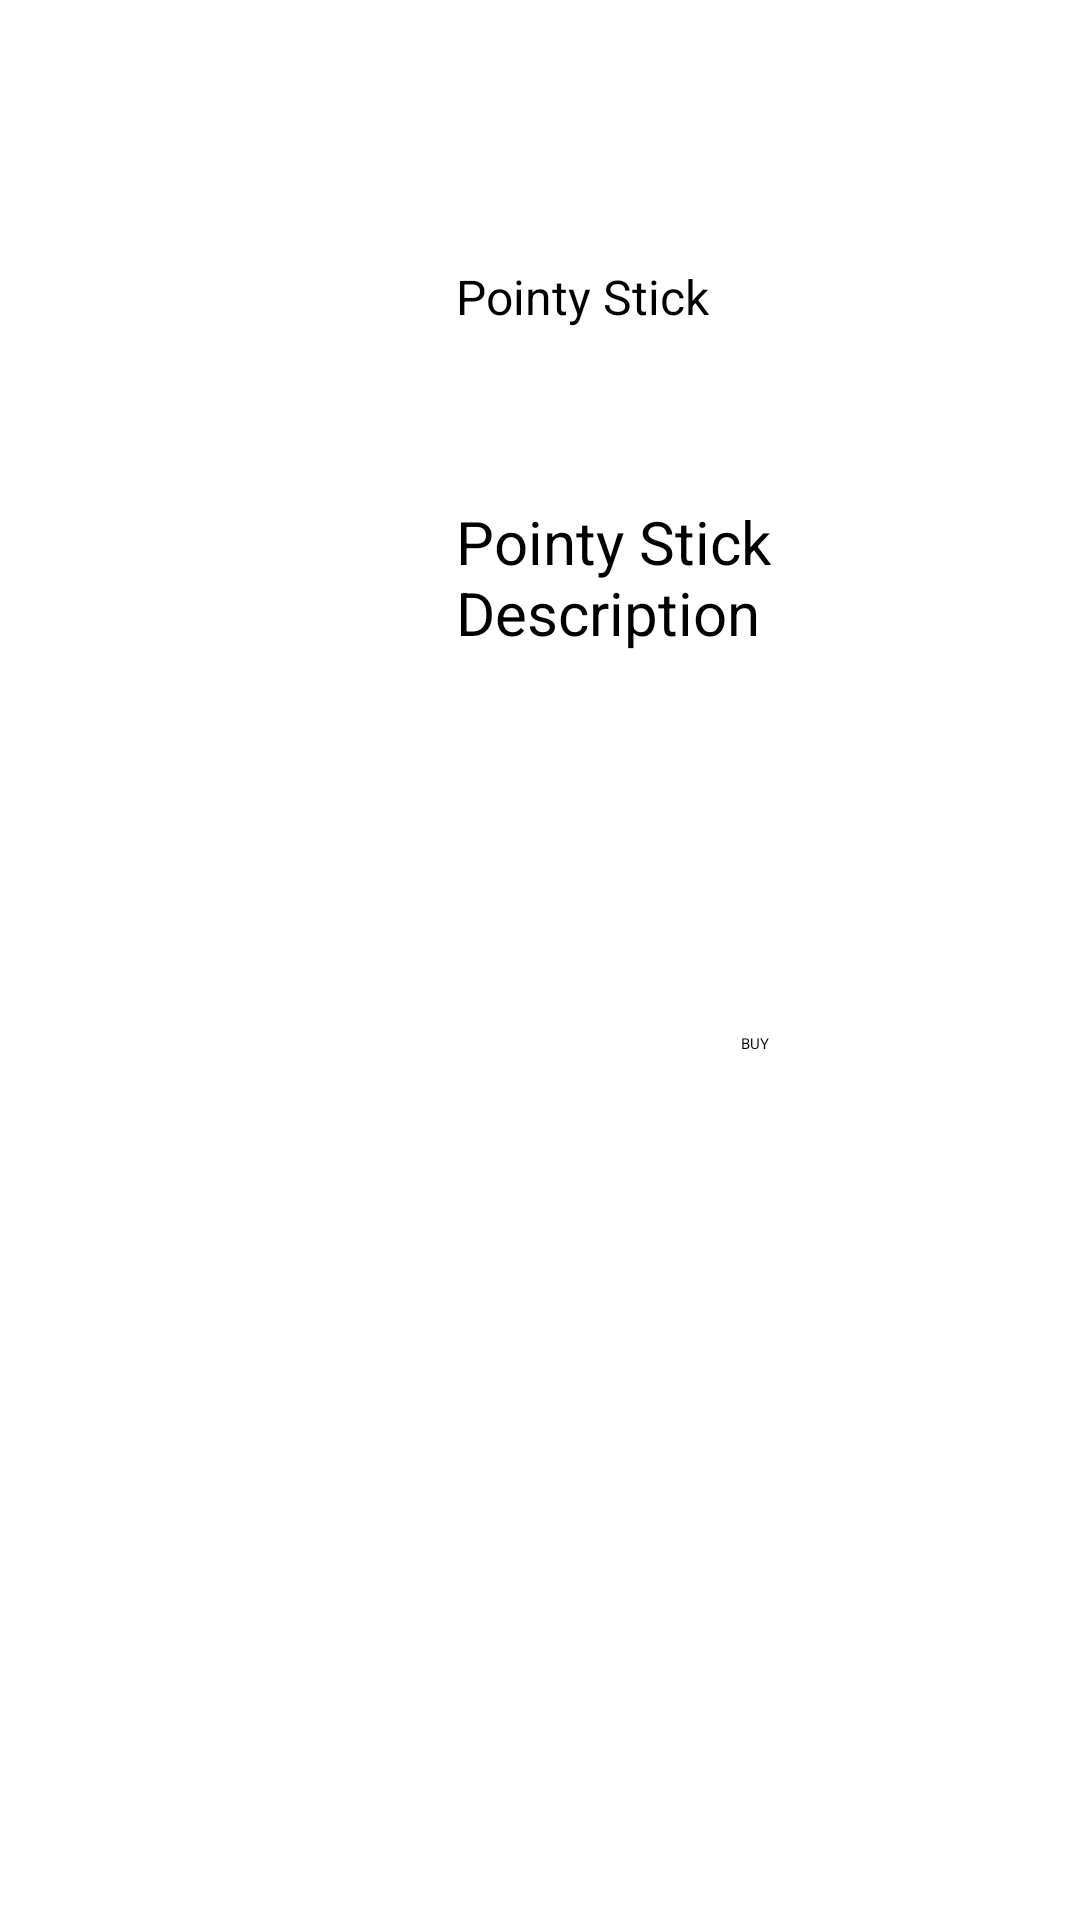

This screen was rendered from an Android layout file. Write that file and the resources it references.
<!-- AndroidManifest.xml: application theme Theme.Monsterrun -->
<!-- res/layout/fragment_item_stick.xml -->
<?xml version="1.0" encoding="utf-8"?>
<FrameLayout xmlns:android="http://schemas.android.com/apk/res/android"
    xmlns:app="http://schemas.android.com/apk/res-auto"
    xmlns:tools="http://schemas.android.com/tools"
    android:layout_width="match_parent"
    android:layout_height="match_parent"
    tools:context=".ItemFragmentStick">

    <androidx.constraintlayout.widget.ConstraintLayout
        android:layout_width="match_parent"
        android:layout_height="match_parent">

        <TextView
            android:id="@+id/textView21"
            android:layout_width="wrap_content"
            android:layout_height="35dp"
            android:layout_marginStart="16dp"
            android:layout_marginTop="88dp"
            android:text="@string/TextViewStick"
            android:textAppearance="@style/TextAppearance.AppCompat.Large"
            android:textSize="16sp"
            app:layout_constraintStart_toEndOf="@+id/imageView12"
            app:layout_constraintTop_toTopOf="parent" />

        <TextView
            android:id="@+id/textView2"
            android:layout_width="115dp"
            android:layout_height="wrap_content"
            android:layout_marginTop="44dp"
            android:text="@string/TextViewStickDescription"
            android:textAppearance="@style/TextAppearance.AppCompat.Display3"
            android:textSize="20sp"
            app:layout_constraintStart_toStartOf="@+id/textView21"
            app:layout_constraintTop_toBottomOf="@+id/textView21" />

        <Button
            android:id="@+id/button"
            android:layout_width="81dp"
            android:layout_height="48dp"
            android:layout_marginTop="68dp"
            android:layout_marginEnd="32dp"
            android:layout_marginBottom="72dp"
            android:text="@string/buttonStickBuy"
            app:layout_constraintBottom_toBottomOf="parent"
            app:layout_constraintEnd_toEndOf="parent"
            app:layout_constraintTop_toTopOf="parent"
            app:layout_constraintVertical_bias="0.611" />

        <ImageView
            android:id="@+id/imageView12"
            android:layout_width="@dimen/item_fragment_width"
            android:layout_height="@dimen/item_fragment_height"
            android:layout_marginStart="16dp"
            android:layout_marginTop="88dp"
            android:src="@drawable/good_stick"
            app:layout_constraintStart_toStartOf="parent"
            app:layout_constraintTop_toTopOf="parent" />

    </androidx.constraintlayout.widget.ConstraintLayout>
</FrameLayout>
<!-- resources referenced by this layout -->
<resources>
  <dimen name="item_fragment_height">120dp</dimen>
  <dimen name="item_fragment_width">120dp</dimen>
  <string name="TextViewStick">Pointy Stick</string>
  <string name="TextViewStickDescription">Pointy Stick Description</string>
  <string name="buttonStickBuy">BUY</string>
</resources>
